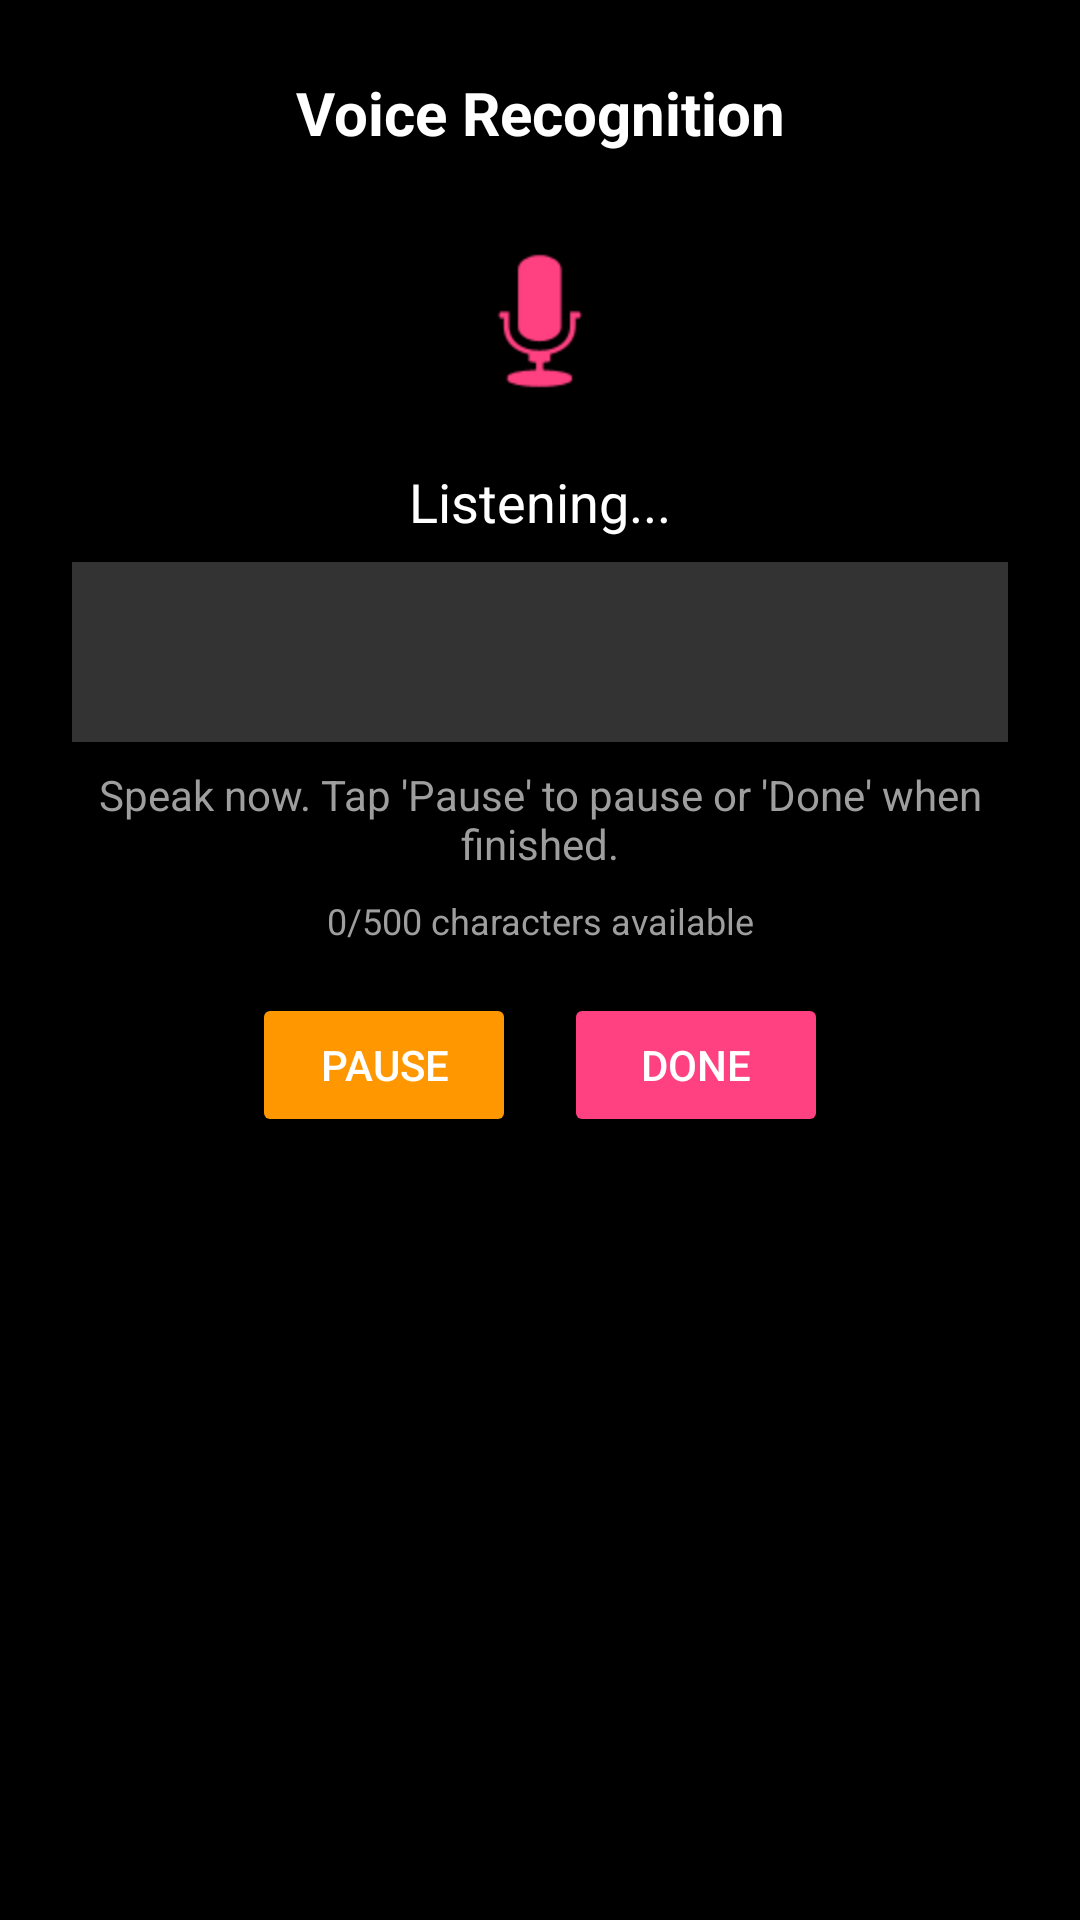

Write the Android layout XML for this screen, with the resource values it uses.
<!-- AndroidManifest.xml: application theme Theme.MindfulJot -->
<!-- res/layout/dialog_voice_input.xml -->
<?xml version="1.0" encoding="utf-8"?>
<androidx.constraintlayout.widget.ConstraintLayout xmlns:android="http://schemas.android.com/apk/res/android"
    xmlns:app="http://schemas.android.com/apk/res-auto"
    android:layout_width="match_parent"
    android:layout_height="wrap_content"
    android:padding="24dp"
    android:background="@color/background_dark">

    <TextView
        android:id="@+id/tv_voice_title"
        android:layout_width="0dp"
        android:layout_height="wrap_content"
        android:text="Voice Recognition"
        android:textColor="@color/white"
        android:textSize="20sp"
        android:textStyle="bold"
        android:gravity="center"
        app:layout_constraintEnd_toEndOf="parent"
        app:layout_constraintStart_toStartOf="parent"
        app:layout_constraintTop_toTopOf="parent" />

    
    <ImageView
        android:id="@+id/iv_mic_icon"
        android:layout_width="64dp"
        android:layout_height="64dp"
        android:layout_marginTop="24dp"
        android:src="@android:drawable/ic_btn_speak_now"
        app:layout_constraintEnd_toEndOf="parent"
        app:layout_constraintStart_toStartOf="parent"
        app:layout_constraintTop_toBottomOf="@+id/tv_voice_title"
        app:tint="#FF4081" />

    
    <TextView
        android:id="@+id/tv_listening_status"
        android:layout_width="0dp"
        android:layout_height="wrap_content"
        android:layout_marginTop="16dp"
        android:text="Listening..."
        android:textColor="@color/white"
        android:textSize="18sp"
        android:gravity="center"
        app:layout_constraintEnd_toEndOf="parent"
        app:layout_constraintStart_toStartOf="parent"
        app:layout_constraintTop_toBottomOf="@+id/iv_mic_icon" />

    
    <TextView
        android:id="@+id/tv_recognition_preview"
        android:layout_width="0dp"
        android:layout_height="wrap_content"
        android:layout_marginTop="8dp"
        android:minHeight="60dp"
        android:maxHeight="100dp"
        android:scrollbars="vertical"
        android:padding="8dp"
        android:background="#33FFFFFF"
        android:text=""
        android:textColor="#CCFFFFFF"
        android:textSize="14sp"
        android:gravity="top|start"
        app:layout_constraintEnd_toEndOf="parent"
        app:layout_constraintStart_toStartOf="parent"
        app:layout_constraintTop_toBottomOf="@+id/tv_listening_status" />

    
    <TextView
        android:id="@+id/tv_voice_prompt"
        android:layout_width="0dp"
        android:layout_height="wrap_content"
        android:layout_marginTop="8dp"
        android:text="Speak now. Tap 'Pause' to pause or 'Done' when finished."
        android:textColor="@color/gray"
        android:textSize="14sp"
        android:gravity="center"
        app:layout_constraintEnd_toEndOf="parent"
        app:layout_constraintStart_toStartOf="parent"
        app:layout_constraintTop_toBottomOf="@+id/tv_recognition_preview" />

    
    <TextView
        android:id="@+id/tv_dialog_char_count"
        android:layout_width="wrap_content"
        android:layout_height="wrap_content"
        android:layout_marginTop="8dp"
        android:text="0/500 characters available"
        android:textColor="@color/gray"
        android:textSize="12sp"
        app:layout_constraintEnd_toEndOf="parent"
        app:layout_constraintStart_toStartOf="parent"
        app:layout_constraintTop_toBottomOf="@+id/tv_voice_prompt" />

    
    <LinearLayout
        android:layout_width="match_parent"
        android:layout_height="wrap_content"
        android:layout_marginTop="16dp"
        android:gravity="center"
        android:orientation="horizontal"
        app:layout_constraintEnd_toEndOf="parent"
        app:layout_constraintStart_toStartOf="parent"
        app:layout_constraintTop_toBottomOf="@+id/tv_dialog_char_count">

        <Button
            android:id="@+id/btn_pause_resume_listening"
            android:layout_width="wrap_content"
            android:layout_height="wrap_content"
            android:layout_marginEnd="8dp"
            android:text="Pause"
            android:textColor="@color/white"
            android:backgroundTint="#FF9800"
            android:paddingStart="16dp"
            android:paddingEnd="16dp" />

        <Button
            android:id="@+id/btn_stop_listening"
            android:layout_width="wrap_content"
            android:layout_height="wrap_content"
            android:layout_marginStart="8dp"
            android:text="Done"
            android:textColor="@color/white"
            android:backgroundTint="#FF4081"
            android:paddingStart="16dp"
            android:paddingEnd="16dp" />
    </LinearLayout>

</androidx.constraintlayout.widget.ConstraintLayout>
<!-- resources referenced by this layout -->
<resources>
  <color name="background_dark">#000000</color>
  <color name="gray">#9E9E9E</color>
  <color name="white">#FFFFFF</color>
  <style name="Theme.MindfulJot" parent="Theme.MaterialComponents.DayNight.NoActionBar">
          
          <item name="colorPrimary">@color/primary</item>
          <item name="colorPrimaryVariant">@color/primary_dark</item>
          <item name="colorOnPrimary">@color/white</item>
  
          
          <item name="colorSecondary">@color/accent</item>
          <item name="colorSecondaryVariant">@color/accent</item>
          <item name="colorOnSecondary">@color/white</item>
  
          
          <item name="android:statusBarColor">@color/background_dark</item>
  
          
          <item name="android:windowBackground">@color/background_dark</item>
  
          
          <item name="android:textColorPrimary">@color/white</item>
  
          
          <item name="bottomNavigationStyle">@style/Widget.MindfulJot.BottomNavigation</item>
          <item name="cardViewStyle">@style/Widget.MindfulJot.CardView</item>
      </style>
  <color name="primary">#008577</color>
  <color name="primary_dark">#00574B</color>
  <color name="accent">#D81B60</color>
  <style name="Widget.MindfulJot.BottomNavigation" parent="Widget.MaterialComponents.BottomNavigationView">
          <item name="itemIconTint">@color/bottom_nav_selector</item>
          <item name="itemTextColor">@color/bottom_nav_selector</item>
          <item name="backgroundTint">@color/navigation_background</item>
      </style>
  <style name="Widget.MindfulJot.CardView" parent="Widget.MaterialComponents.CardView">
          <item name="cardBackgroundColor">@color/card_background</item>
          <item name="cardCornerRadius">12dp</item>
          <item name="cardElevation">4dp</item>
      </style>
  <color name="navigation_background">#1E1E1E</color>
  <color name="card_background">#33FFFFFF</color>
</resources>
